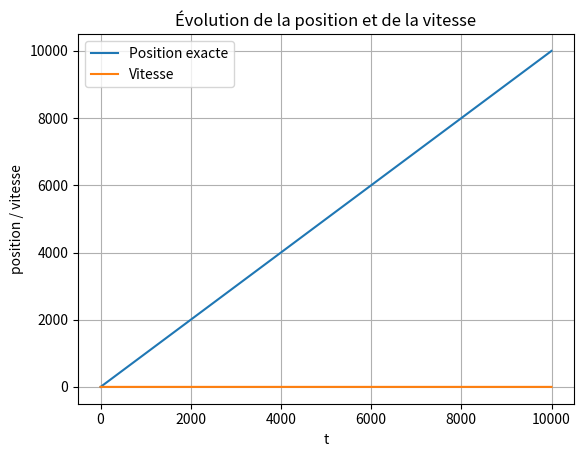

Here is the Python script that generated this plot:
import numpy as np
import matplotlib.pyplot as plt

a = 2
b = -1
c = 2*np.exp(-1)
d = 1/2

def fonction_vitesse_e(t):
    return (a*t+b)*np.exp(-np.abs(a*t+b)) / c + d

def fonction_vitesse_lineaire(t):
    return t

def fonction_position_e(t):
    return (1/(2*a*c) * ((a*c*d*t + np.exp(b+a*t)*(-1+b+a*t)) * (1 - np.sign(b + a*t)) + (a*c*d*t - np.exp(-b-a*t)* (1+b+a*t)) * (1 + np.sign(b + a*t))) +1/2)

def fonction_position_lineaire(t):
    return (1/2) * (t**2)

class Courbe:
    def __init__(self, vitesse_initiale, vitesse_finale, duree, temps_simulation) -> None:
        self.vitesse_initiale = vitesse_initiale
        self.vitesse_finale = vitesse_finale
        self.duree = duree
        self.temps_depart = temps_simulation

        self.last_position = 0

    def result_negatif(self, temps_simuation):
        if temps_simuation > self.temps_depart + self.duree:
            vitesse = self.vitesse_finale
            position = self.vitesse_finale * (temps_simuation - self.temps_depart) + self.last_position
        else:
            vitesse = fonction_vitesse_e((temps_simuation - self.temps_depart)/self.duree) * (self.vitesse_finale - self.vitesse_initiale) + self.vitesse_initiale
            position = (1-fonction_position_e((temps_simuation - self.temps_depart)/self.duree)) * abs(self.vitesse_finale - self.vitesse_initiale) * (temps_simuation - self.temps_depart) + min(vitesse_finale, vitesse_initiale) * (temps_simuation-self.temps_depart)      
        
        deplacement = position - self.last_position
        self.last_position = position
        return vitesse, deplacement
    
    def result_positif(self, temps_simuation):
        if temps_simuation > self.temps_depart + self.duree:
            vitesse = self.vitesse_finale
            position = self.vitesse_finale * (temps_simuation - self.temps_depart) + self.last_position
        else:
            vitesse = fonction_vitesse_e((temps_simuation - self.temps_depart)/self.duree) * (self.vitesse_finale - self.vitesse_initiale) + self.vitesse_initiale
            position = fonction_position_e((temps_simuation - self.temps_depart)/self.duree) * abs(self.vitesse_finale - self.vitesse_initiale) * (temps_simuation - self.temps_depart) + min(vitesse_finale, vitesse_initiale) * (temps_simuation-self.temps_depart)      
        
        deplacement = position - self.last_position
        self.last_position = position
        return vitesse, deplacement

    def result(self, temps_simuation):
        if self.vitesse_finale - self.vitesse_initiale < 0:
            return self.result_negatif(temps_simuation)
        else:
            return self.result_positif(temps_simuation)

vitesse_initiale = 1
vitesse_finale = 1
fps = 60
t0 = 0
tf = 9999
liste_temps = np.arange(0, tf*fps+1, 1) * 1/fps

courbe = Courbe(vitesse_initiale, vitesse_finale, tf-t0, t0)


vitesses = []
positions = []
position = 0
for t in liste_temps:
    vitesse, deplacement = courbe.result(t)
    vitesses.append(vitesse)
    position += deplacement
    positions.append(position)




plt.plot(liste_temps, positions, label='Position exacte')
plt.plot(liste_temps, vitesses, label='Vitesse')
plt.xlabel('t')
plt.ylabel('position / vitesse')
plt.title('Évolution de la position et de la vitesse')
plt.legend()
plt.grid(True)
plt.show()


